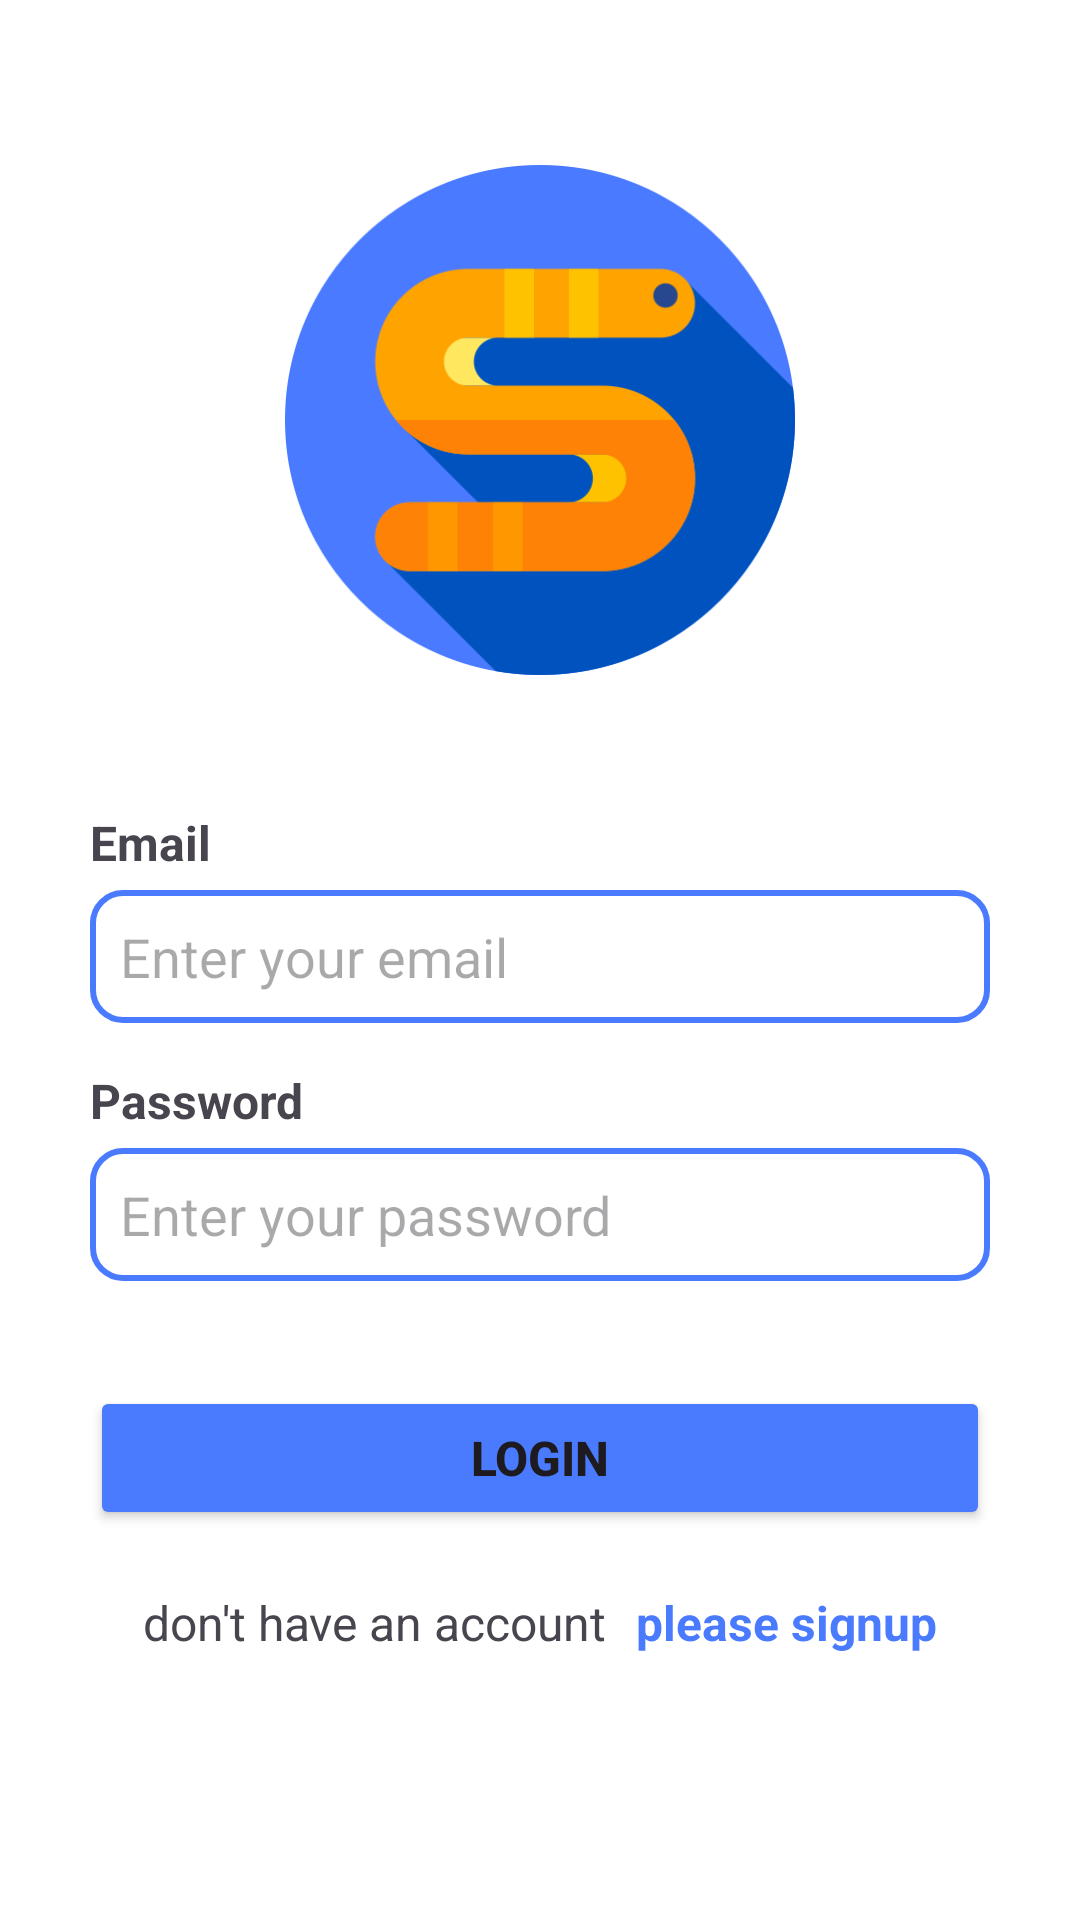

Produce the Android XML layout that renders to this screen, including the resource entries it uses.
<!-- AndroidManifest.xml: application theme Theme.SamacharApp -->
<!-- res/layout/login_fragment.xml -->
<?xml version="1.0" encoding="utf-8"?>
<RelativeLayout xmlns:android="http://schemas.android.com/apk/res/android"
    xmlns:tools="http://schemas.android.com/tools"
    android:layout_width="match_parent"
    android:layout_height="match_parent"
    android:background="@color/white"
    tools:context=".HomeActivity">

    <RelativeLayout
        android:layout_width="wrap_content"
        android:layout_height="wrap_content"
        android:layout_centerHorizontal="true"
        android:layout_marginStart="30dp"
        android:layout_marginEnd="30dp"
        android:layout_marginTop="40dp">


        <ImageView
            android:id="@+id/instituteLogo"
            android:layout_width="170dp"
            android:layout_height="200dp"
            android:layout_centerHorizontal="true"
            android:src="@mipmap/logo" />


        <TextView
            android:layout_width="wrap_content"
            android:layout_height="wrap_content"
            android:id="@+id/userNameText"
            android:text="Email"
            android:textSize="16sp"
            android:textStyle="bold"
            android:layout_below="@id/instituteLogo"
            android:layout_marginTop="30dp"/>


        <EditText
            android:id="@+id/userMail"
            android:layout_width="match_parent"
            android:layout_height="wrap_content"
            android:layout_marginTop="5dp"
            android:padding="10dp"
            android:background="@drawable/edittext"
            android:layout_below="@id/userNameText"
            android:hint="Enter your email" />

        <TextView
            android:layout_width="wrap_content"
            android:layout_height="wrap_content"
            android:id="@+id/passwordText"
            android:text="Password"
            android:textSize="16sp"
            android:textStyle="bold"
            android:layout_below="@id/userMail"
            android:layout_marginTop="15dp"/>

        <EditText
            android:id="@+id/passWord"
            android:layout_width="match_parent"
            android:layout_height="wrap_content"
            android:layout_marginTop="5dp"
            android:padding="10dp"
            android:background="@drawable/edittext"
            android:layout_below="@id/passwordText"
            android:hint="Enter your password" />



        <Button
            android:layout_width="match_parent"
            android:layout_height="wrap_content"
            android:layout_below="@id/passWord"
            android:layout_marginTop="35dp"
            android:id="@+id/login"
            android:backgroundTint="@color/blue"
            android:layout_centerHorizontal="true"
            android:text="Login"
            android:textSize="16sp"
            android:textStyle="bold" />


        <RelativeLayout
            android:layout_width="wrap_content"
            android:layout_height="wrap_content"
            android:layout_centerHorizontal="true"
            android:layout_below="@id/login">
            <TextView
                android:layout_width="wrap_content"
                android:layout_height="wrap_content"
                android:text="don't have an account"
                android:id="@+id/dontHaveText"
                android:layout_marginEnd="5dp"
                android:layout_marginTop="20dp"
                android:textSize="16sp"/>

            <TextView
                android:layout_width="wrap_content"
                android:layout_height="wrap_content"
                android:text="please signup"
                android:layout_marginStart="5dp"
                android:textStyle="bold"
                android:id="@+id/signUpText"
                android:layout_marginTop="20dp"
                android:textSize="16sp"
                android:textColor="@color/blue"
                android:layout_toEndOf="@id/dontHaveText"/>
        </RelativeLayout>

    </RelativeLayout>

</RelativeLayout>
<!-- resources referenced by this layout -->
<resources>
  <color name="blue">#4A7AFE</color>
  <color name="white">#FFFFFFFF</color>
  <!-- drawable edittext (drawable) -->
  <?xml version="1.0" encoding="utf-8"?>
  <shape xmlns:android="http://schemas.android.com/apk/res/android"
      android:shape="rectangle">
  
      <solid android:color="@color/white" />
  
      <stroke android:color="@color/blue"
          android:width="2dp"/>
  
      <corners android:radius="10dp" />
  
  </shape>
  <!-- mipmap logo: png bitmap (mipmap-xhdpi, 23744 bytes) -->
  <style name="Theme.SamacharApp" parent="Base.Theme.SamacharApp" />
  <style name="Base.Theme.SamacharApp" parent="Theme.Material3.DayNight.NoActionBar">
          
          <item name="colorPrimary">#C5EAFF</item>
          <item name="android:colorSecondary">@color/green</item>
          <item name="android:popupBackground">@color/lightblue</item>
      </style>
  <color name="green">#83EFBA</color>
  <color name="lightblue">#40C4FF</color>
</resources>
